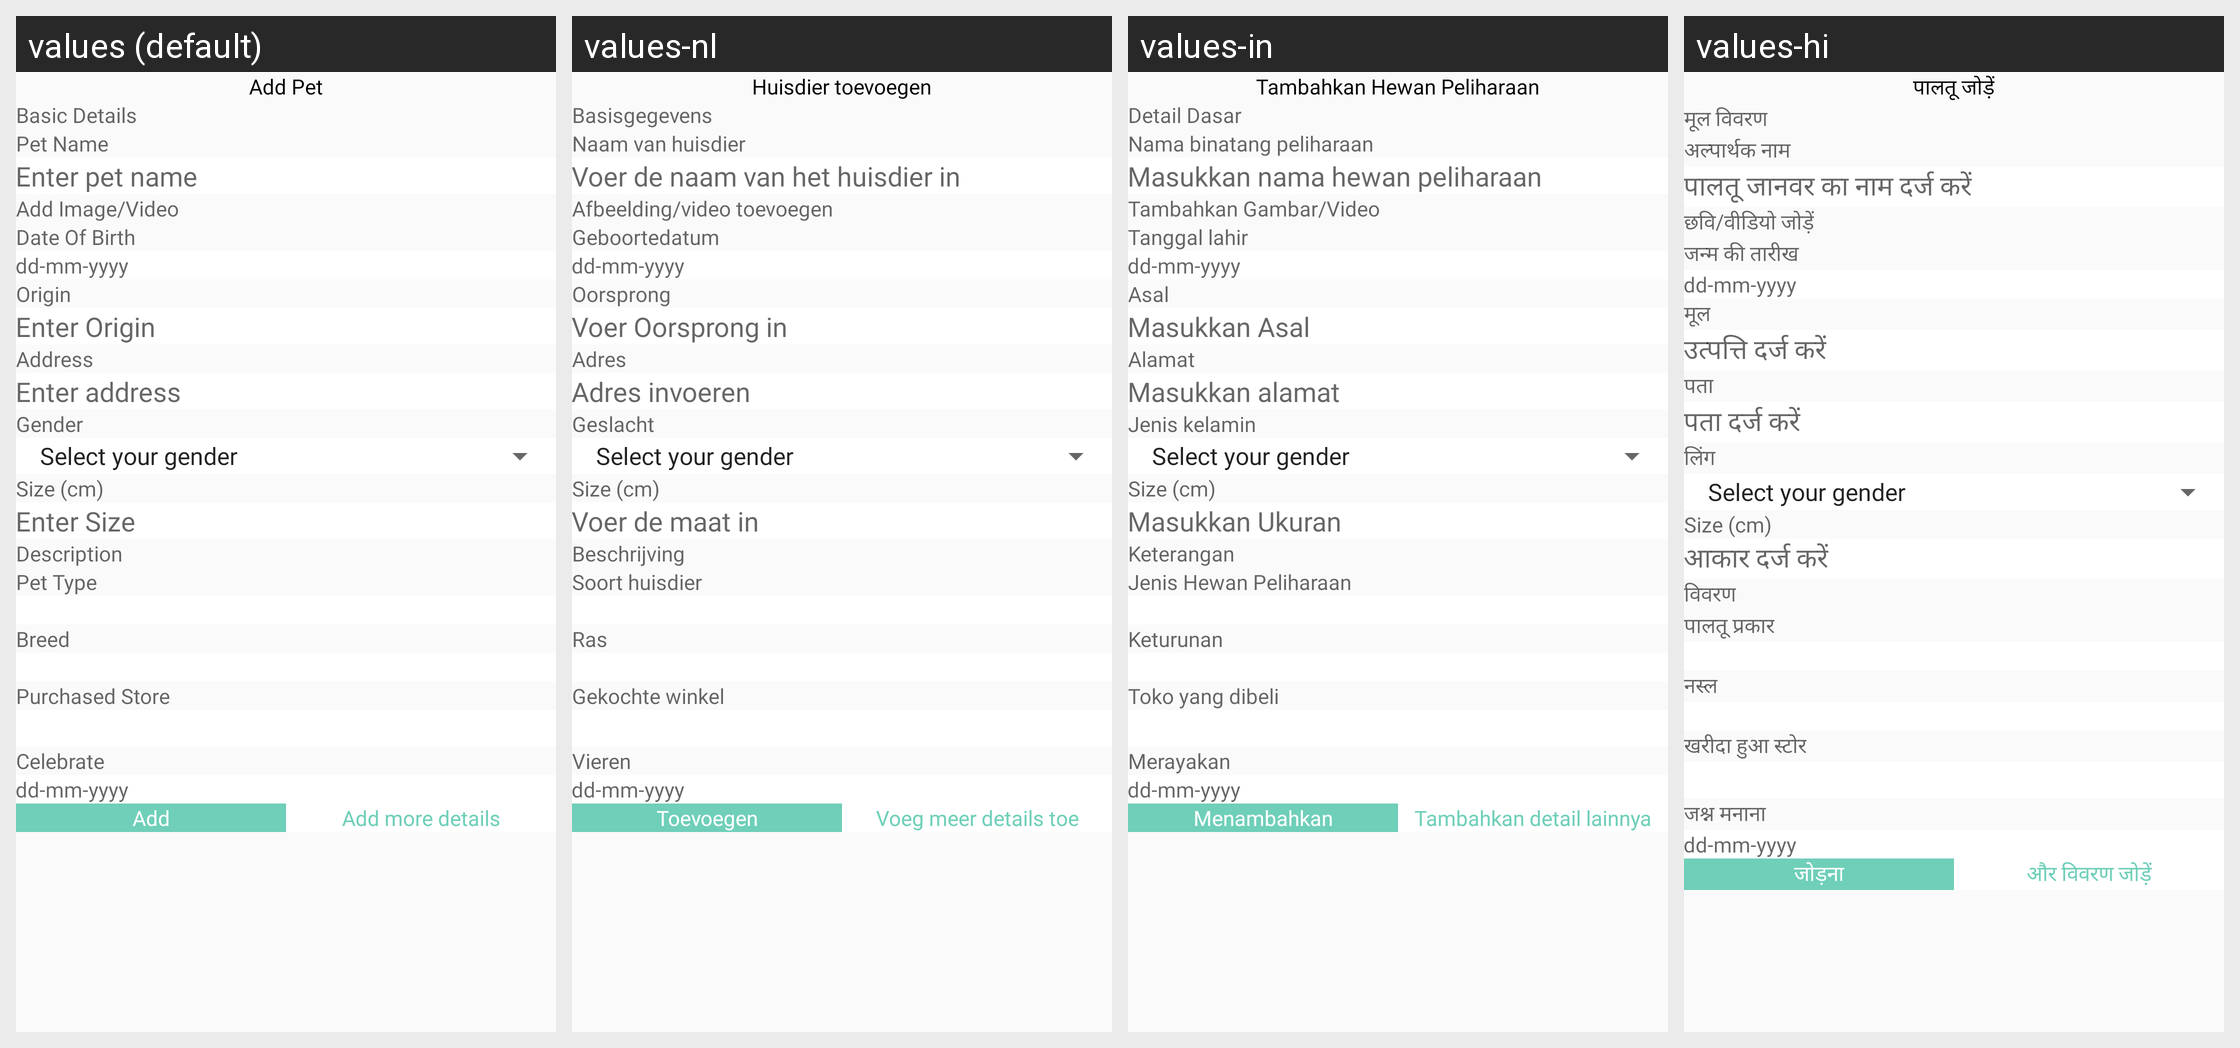

This grid shows one Android layout under several languages. Give, for every string resource on the screen, its name, the default text and each shown locale's text.
Android screen res/layout/activity_add_pet.xml rendered under 4 locales, left to right: values (default), values-nl, values-in, values-hi. Device: Nexus 5 (rendered at 1080×1920; each locale shown at half size, 540×960, under a caption strip naming it); theme Theme.CallisDairy.
Other locales in the repository, not shown: values-bn, values-de, values-enm, values-es, values-fr, values-it, values-kn, values-phi, values-pl, values-pt, values-ro, values-ru, values-ta, values-tr, values-vi, values-zh.
Strings drawn on this screen, with the default value and each locale's value (text and hints the layout hard-codes, and strings that could not be matched under every locale, appear in the picture but are not listed):

add_pet
  values: Add Pet
  values-nl: Huisdier toevoegen
  values-in: Tambahkan Hewan Peliharaan
  values-hi: पालतू जोड़ें

basic_details
  values: Basic Details
  values-nl: Basisgegevens
  values-in: Detail Dasar
  values-hi: मूल विवरण

pet_name
  values: Pet Name
  values-nl: Naam van huisdier
  values-in: Nama binatang peliharaan
  values-hi: अल्पार्थक नाम

enter_pet_name
  values: Enter pet name
  values-nl: Voer de naam van het huisdier in
  values-in: Masukkan nama hewan peliharaan
  values-hi: पालतू जानवर का नाम दर्ज करें

add_image_video
  values: Add Image/Video
  values-nl: Afbeelding/video toevoegen
  values-in: Tambahkan Gambar/Video
  values-hi: छवि/वीडियो जोड़ें

date_of_birth
  values: Date Of Birth
  values-nl: Geboortedatum
  values-in: Tanggal lahir
  values-hi: जन्म की तारीख

origin
  values: Origin
  values-nl: Oorsprong
  values-in: Asal
  values-hi: मूल

enter_origin
  values: Enter Origin
  values-nl: Voer Oorsprong in
  values-in: Masukkan Asal
  values-hi: उत्पत्ति दर्ज करें

address
  values: Address
  values-nl: Adres
  values-in: Alamat
  values-hi: पता

enter_address_new
  values: Enter address
  values-nl: Adres invoeren
  values-in: Masukkan alamat
  values-hi: पता दर्ज करें

gender
  values: Gender
  values-nl: Geslacht
  values-in: Jenis kelamin
  values-hi: लिंग

size_cm
  values: Size (cm)
  values-nl: Size (cm)  [not translated; the default value is used]
  values-in: Size (cm)  [not translated; the default value is used]
  values-hi: Size (cm)  [not translated; the default value is used]

enter_size
  values: Enter Size
  values-nl: Voer de maat in
  values-in: Masukkan Ukuran
  values-hi: आकार दर्ज करें

description
  values: Description
  values-nl: Beschrijving
  values-in: Keterangan
  values-hi: विवरण

pet_type
  values: Pet Type
  values-nl: Soort huisdier
  values-in: Jenis Hewan Peliharaan
  values-hi: पालतू प्रकार

breed
  values: Breed
  values-nl: Ras
  values-in: Keturunan
  values-hi: नस्ल

purchased_store
  values: Purchased Store
  values-nl: Gekochte winkel
  values-in: Toko yang dibeli
  values-hi: खरीदा हुआ स्टोर

celebrate
  values: Celebrate
  values-nl: Vieren
  values-in: Merayakan
  values-hi: जश्न मनाना

add
  values: Add
  values-nl: Toevoegen
  values-in: Menambahkan
  values-hi: जोड़ना

add_more_details
  values: Add more details
  values-nl: Voeg meer details toe
  values-in: Tambahkan detail lainnya
  values-hi: और विवरण जोड़ें
